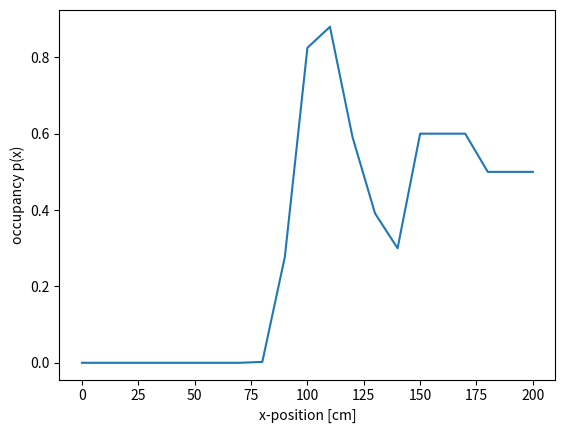

Here is the Python script that generated this plot:
# -*- coding: utf-8 -*-
"""
Created on Tue Jun  8 17:40:12 2021

[redacted]
"""
import numpy as np
import matplotlib.pyplot as plt




def inv_sensor_model(z, c):
    #i = int(z/10)
    if c > z - 10 and c < z + 20 :
        return np.log(0.6/0.4)
    elif c <= z - 10:
        return np.log(0.3/0.7)
    return 0

c = range(0,201,10)
logodds = np.zeros(len(c))

meas = [101, 82, 91, 112, 99, 151, 96, 85, 99, 105]

prior = np.log(0.5/0.5)

for i in range(len(meas)):
    for j in range(len(c)):
        logodds[j] = logodds[j] + inv_sensor_model(meas[i], c[j]) - prior

m = 1 - 1./(1 + np.exp(logodds))

plt.plot(c, m)
plt.xlabel("x-position [cm]")
plt.ylabel("occupancy p(x)")
plt.savefig("sheet_08_ex2")
plt.show()
